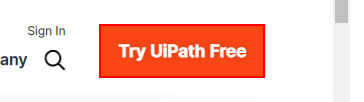
Workflow: open browser 28.04 thursday

Step 1: Find Element 'A  https://cloud.uipath...' on the link 'Try UiPath Free'
